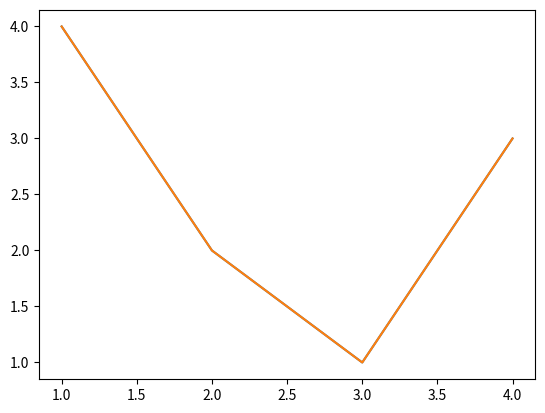

This figure's Python source: (Note: this script raises an exception after producing the figure.)
import matplotlib.pyplot as plt
import pandas
import numpy as np

# %%

fig, ax = plt.subplots()

ax.plot([1, 2, 3, 4], [4, 2, 1, 3])

plt.plot([1, 2, 3, 4], [4, 2, 1, 3])

fig = plt.figure()
fig, ax = plt.subplots()

fig, ax = plt.subplots(2, 2)

# Types of input to plotting functions
# the input is expected to be numpy.array or numpy.ma.masked_array
# Pandas and numpy.matrix do not work here
a = pandas.Da

# using Objected-Oriented style
x = np.linspace(0, 2, 100)
fig, ax = plt.subplots()  # create a figure and an axes
ax.plot(x, x, label='linear')
ax.plot(x, x ** 2, label='quadratic')
ax.plot(x, x ** 3, label='cubic')
ax.set_xlabel('x label')
ax.set_ylabel('y label')
ax.set_title("Simple Plot")
ax.legend()  # add a legend

# pyplot style

x = np.linspace(0, 2, 100)

plt.plot(x, x, label='linear')  # plot the same data on the implicit axes
plt.plot(x, x ** 2, label='quadratic')
plt.plot(x, x ** 3, label='cubic')

plt.xlabel('x label')
plt.ylabel('y label')
plt.title('Simple Plot')
plt.legend()


# Build a function to draw the graph

def my_plotter(ax, data1, data2, param_dict):
    """
    A helper function to make a graph

    Parameters
    -----------
    :param ax: Axes
            The axes to draw to
    :param data1: array
                The x array data
    :param data2: array
                The y arrary data
    :param param_dict: dict
                    Dictionary of kwargs to pass to ax.plot
    :return:
    -----
    out: list
        list of artists added
    """
    out = ax.plot(data1, data2, **param_dict)
    return out


# using the function
data1, data2, data3, data4 = np.random.randn(100, 4)

fig, (ax1, ax2) = plt.subplots(1, 2)
my_plotter(ax1, data1, data2, {'marker': 'x'})
my_plotter(ax2, data3, data4, {'marker': 'o'})

# Save image
# plt.savefig('filename')
plt.savefig('test')
